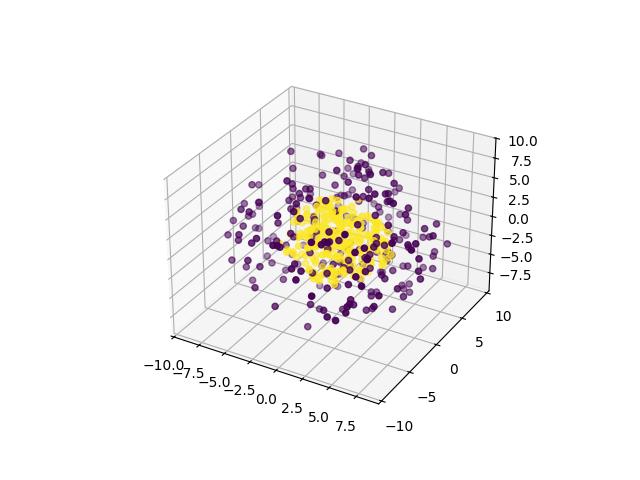

The table this chart was drawn from, first rows:
0, 1, 2, 3, 4, class
4.532, -0.9475, -6.132, -4.1, 3.673, 0
-0.6447, 2.861, 4.824, -7.103, -2.058, 0
3.067, 4.183, 3.779, -0.4437, 7.35, 0
-1.83, -2.852, 8.294, -2.607, 3.488, 0
2.512, -1.544, 5.422, 5.618, -5.246, 0
-2.647, 5.417, 1.954, -5.68, 3.978, 0
-5.778, 6.825, -2.142, 0.2887, 3.334, 0
1.46, -8.762, 3.01, -3.298, -0.6743, 0
-7.235, 1.27, 4.636, 1.371, -3.162, 0
-7.623, -2.812, -1.36, 5.466, -1.209, 0
2.624, 5.696, -1.803, -6.899, 2.828, 0
7.158, -2.655, 4.785, -0.5371, 1.376, 0
2.921, -2.947, -3.719, 6.65, -4.607, 0
-4.539, -4.871, -5.614, -1.368, -4.463, 0
-0.9083, 1.573, 2.231, 8.6, -4.119, 0
-6.053, 4.925, 3.771, 2.087, -1.539, 0
2.315, 1.38, 4.78, 3.221, -6.748, 0
0.6303, -5.492, 6.591, -0.4435, -4.545, 0
-3.422, 6.005, -4.114, -0.3381, 5.679, 0
6.027, -1.753, -2.047, -3.268, 5.706, 0
-5.314, 7.821, -2.129, -0.04998, 1.716, 0
-6.604, -4.635, 4.48, -1.863, 1.887, 0
-0.9527, 4.692, -1.258, 2.018, -7.886, 0
-0.6044, -6.372, 4.192, -2.535, -5.887, 0
3.553, -7.832, -0.03492, 3.988, 2.369, 0
1.892, 0.6447, 4.761, -7.227, -2.755, 0
5.848, 1.428, -4.551, -5.166, -2.047, 0
-6.891, 2.71, 4.084, -1.457, -4.805, 0
2.022, 6.839, 2.188, -5.687, -1.729, 0
8.513, 0.1604, -0.6576, 2.507, 3.731, 0
3.22, 1.505, -0.5128, 3.232, 7.859, 0
-3.957, -1.467, 5.042, -6.048, 1.097, 0
-7.073, -4.72, 1.071, -2.606, -1.168, 0
2.335, 3.107, -6.957, -4.042, 3.656, 0
3.858, 1.857, -3.996, -6.539, 2.653, 0
2.783, 5.6, 1.702, 6.172, 1.698, 0
5.807, 1.389, 3.842, 1.356, 6.311, 0
-0.3139, 4.349, 1.085, 7.364, -3.2, 0
-6.922, 6.099, 1.924, 0.4129, -0.9267, 0
-1.763, -2.041, -6.66, -2.929, -6.149, 0
3.382, 6.459, 5.394, 1.647, 1.819, 0
-0.9147, 1.09, 0.1298, 4.052, -7.974, 0
-2.674, -5.235, 4.359, -5.8, -2.786, 0
-3.968, -6.198, -2.9, -0.1552, 5.381, 0
0.2657, 2.333, -9.033, -1.98, 0.1641, 0
-0.4765, 4.019, -2.209, -6.723, -5.189, 0
3.099, 3.947, -5.002, -0.09617, -6.022, 0
0.902, 3.469, -6.91, -4.666, 0.119, 0
-0.8175, -5.509, 3.002, 1.598, -6.811, 0
5.468, 1.01, -1.713, 5.649, -4.73, 0
4.763, -1.293, 0.9431, 3.929, 6.479, 0
2.202, -1.176, 0.9171, -8.621, 0.7566, 0
-6.194, -0.6781, 0.4351, -5.383, -4.757, 0
0.7797, 3.786, -4.269, -6.504, -3.761, 0
3.659, 7.62, 4.187, -0.8317, 1.553, 0
-6.547, 1.418, -1.73, -6.584, 2.471, 0
-2.675, 4.335, 1.756, -2.193, -7.033, 0
-0.357, -5.663, 5.932, 0.9547, 4.74, 0
7.714, 3.462, 4.683, -0.7642, -2.309, 0
4.245, -0.9823, -3.866, 4.377, 6.619, 0
... 440 more rows
